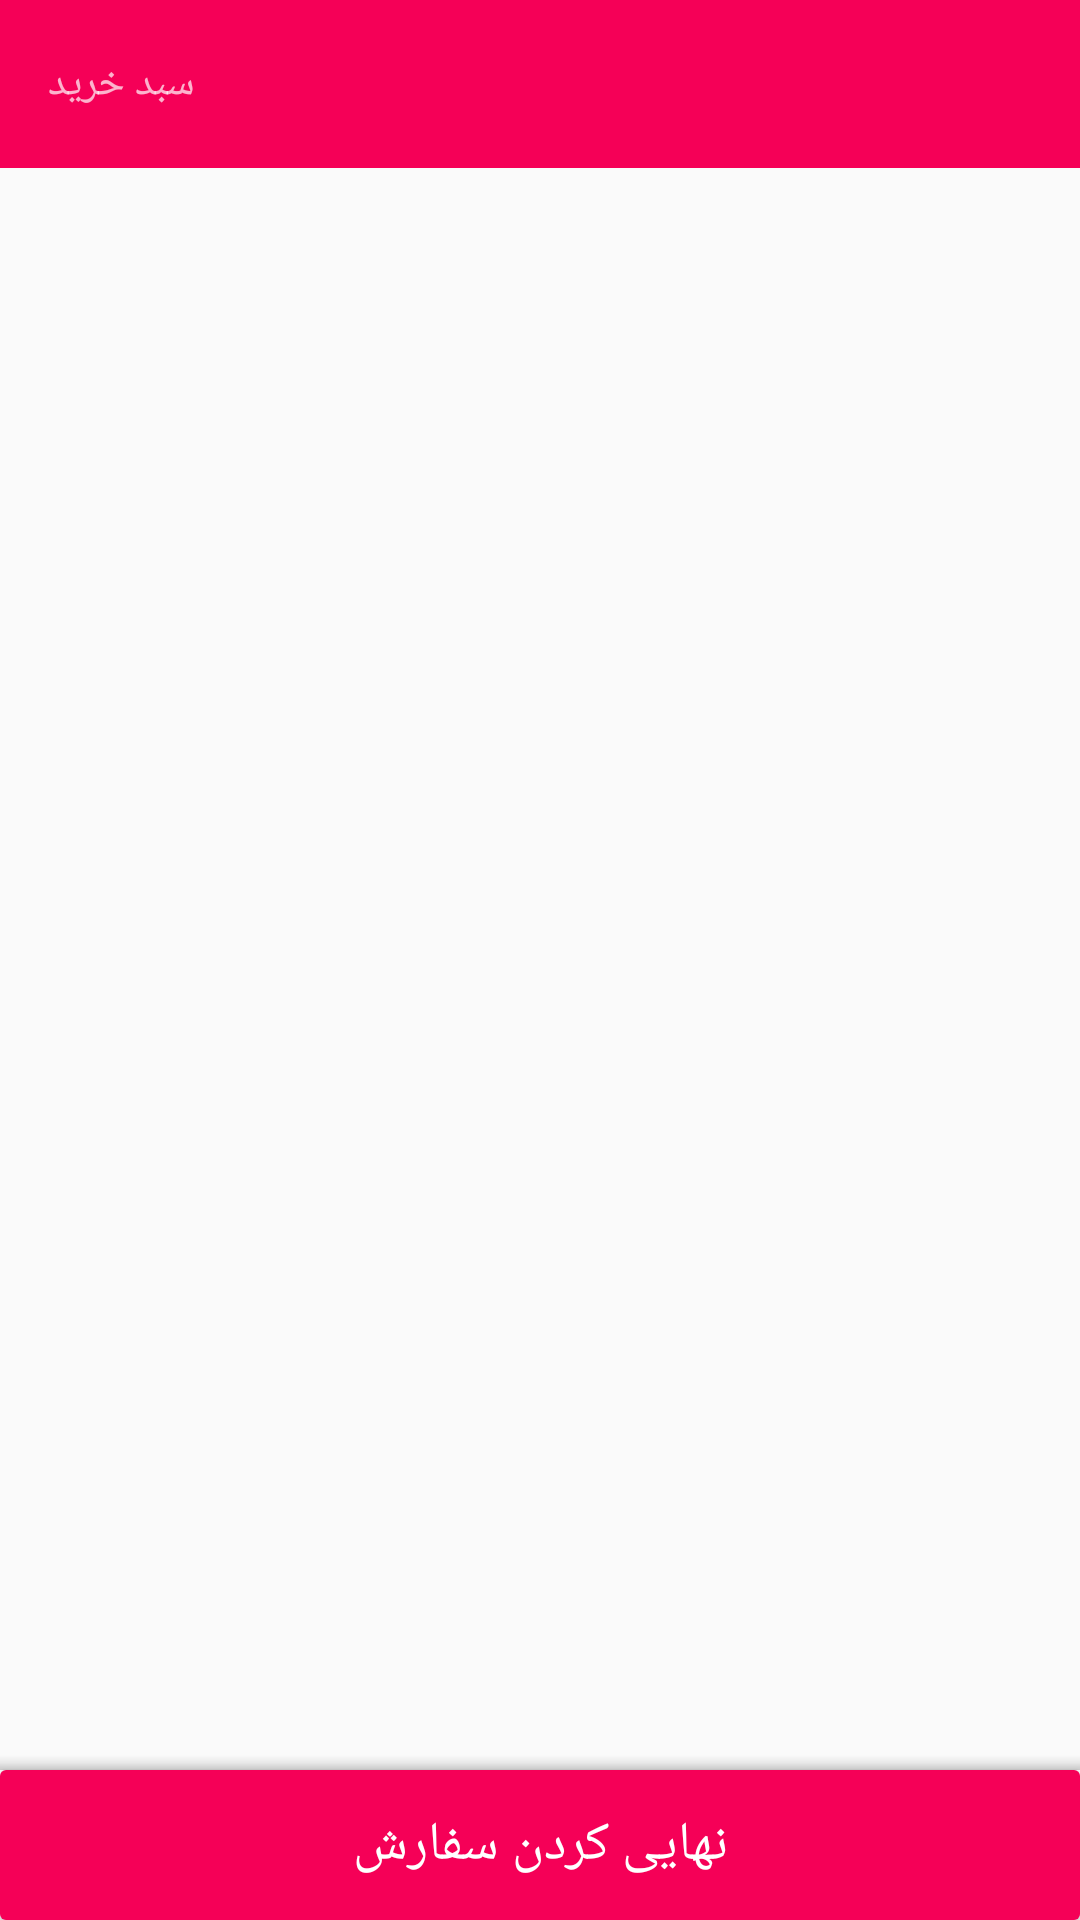

Reconstruct the res/layout file that produces this screen, plus the resources it refers to.
<!-- AndroidManifest.xml: application theme AppTheme -->
<!-- res/layout/activity_order.xml -->
<?xml version="1.0" encoding="utf-8"?>
<RelativeLayout xmlns:android="http://schemas.android.com/apk/res/android"
    xmlns:app="http://schemas.android.com/apk/res-auto"
    xmlns:tools="http://schemas.android.com/tools"
    android:id="@+id/layout_root"
    android:layout_width="match_parent"
    android:layout_height="match_parent"
    tools:context="a2.thesis.com.caketory.OrderActivity">

    <android.support.design.widget.AppBarLayout
        android:id="@+id/appbar_layout"
        android:layout_width="match_parent"
        android:layout_height="wrap_content"
        android:theme="@style/ThemeOverlay.AppCompat.Dark.ActionBar">

        <android.support.v7.widget.Toolbar
            android:id="@+id/toolbar"
            android:layout_width="match_parent"
            android:layout_height="?attr/actionBarSize"
            app:layout_scrollFlags="snap|enterAlways"
            app:popupTheme="@style/ThemeOverlay.AppCompat.Light">

            <TextView
                android:id="@+id/textView_toolbarTitle"
                style="@style/cat_toolbar_title"
                android:layout_width="wrap_content"
                android:layout_height="wrap_content"
                android:text="@string/w_shoppingBasket" />

        </android.support.v7.widget.Toolbar>
    </android.support.design.widget.AppBarLayout>

    <Button
        android:id="@+id/button_finalizeOrder"
        android:layout_width="match_parent"
        android:layout_height="50dp"
        android:layout_alignParentBottom="true"
        android:background="@drawable/bg_ripple_button"
        android:text="@string/w_finalizeOrder"
        android:textColor="@android:color/white"
        android:textSize="18sp" />

    <android.support.v4.widget.NestedScrollView
        android:id="@+id/nestedScrollView"
        android:layout_width="match_parent"
        android:layout_height="match_parent"
        android:layout_above="@id/button_finalizeOrder"
        android:layout_below="@id/appbar_layout"
        android:scrollbars="none"
        app:layout_behavior="@string/appbar_scrolling_view_behavior">

        <android.support.v7.widget.RecyclerView
            android:id="@+id/recyclerView_orderItems"
            android:layout_width="match_parent"
            android:layout_height="match_parent"
            android:clipToPadding="false"
            android:padding="5dp"
            android:scrollbars="none" />

    </android.support.v4.widget.NestedScrollView>

    <ImageView
        android:id="@+id/imageView_ic_emptyBasket"
        android:layout_width="48dp"
        android:layout_height="48dp"
        android:layout_centerInParent="true"
        android:visibility="gone"
        app:srcCompat="@drawable/ic_empty_basket" />

    <TextView
        android:id="@+id/textView_emptyBasket"
        android:layout_width="wrap_content"
        android:layout_height="wrap_content"
        android:layout_below="@id/imageView_ic_emptyBasket"
        android:layout_centerHorizontal="true"
        android:layout_marginTop="8dp"
        android:text="@string/empty_basket"
        android:textSize="16sp"
        android:visibility="gone" />

    <View
        android:id="@+id/shadow_finalizeOrder"
        android:layout_width="match_parent"
        android:layout_height="5dp"
        android:layout_above="@id/button_finalizeOrder"
        android:background="@drawable/bg_custom_elevation" />

</RelativeLayout>
<!-- resources referenced by this layout -->
<resources>
  <!-- drawable bg_custom_elevation (drawable) -->
  <?xml version="1.0" encoding="utf-8"?>
  <shape xmlns:android="http://schemas.android.com/apk/res/android">
      <gradient
          android:angle="90"
          android:endColor="@android:color/transparent"
          android:centerColor="#11000000"
          android:startColor="#32000000" />
  </shape>
  <!-- drawable bg_ripple_button (drawable) -->
  <?xml version="1.0" encoding="utf-8"?>
  <selector xmlns:android="http://schemas.android.com/apk/res/android">
      <item android:drawable="@color/primaryButtonPressed" android:state_pressed="true"/>
      <item android:drawable="@color/primaryButtonFocused" android:state_focused="true"/>
      <item android:drawable="@color/colorPrimary"/>
  </selector>
  <!-- drawable ic_empty_basket (drawable) -->
  <vector xmlns:android="http://schemas.android.com/apk/res/android"
          android:width="24dp"
          android:height="24dp"
          android:viewportWidth="24.0"
          android:viewportHeight="24.0">
      <path
          android:fillColor="#757575"
          android:pathData="M22.73,22.73L2.77,2.77 2,2l-0.73,-0.73L0,2.54l4.39,4.39 2.21,4.66 -1.35,2.45c-0.16,0.28 -0.25,0.61 -0.25,0.96 0,1.1 0.9,2 2,2h7.46l1.38,1.38c-0.5,0.36 -0.83,0.95 -0.83,1.62 0,1.1 0.89,2 1.99,2 0.67,0 1.26,-0.33 1.62,-0.84L21.46,24l1.27,-1.27zM7.42,15c-0.14,0 -0.25,-0.11 -0.25,-0.25l0.03,-0.12 0.9,-1.63h2.36l2,2L7.42,15zM15.55,13c0.75,0 1.41,-0.41 1.75,-1.03l3.58,-6.49c0.08,-0.14 0.12,-0.31 0.12,-0.48 0,-0.55 -0.45,-1 -1,-1L6.54,4l9.01,9zM7,18c-1.1,0 -1.99,0.9 -1.99,2S5.9,22 7,22s2,-0.9 2,-2 -0.9,-2 -2,-2z"/>
  </vector>
  <string name="empty_basket">سبد خرید شما خالیست!</string>
  <string name="w_finalizeOrder">نهایی کردن سفارش</string>
  <string name="w_shoppingBasket">سبد خرید</string>
  <style name="AppTheme" parent="Theme.AppCompat.Light.DarkActionBar">
          
          <item name="colorPrimary">@color/colorPrimary</item>
          <item name="colorPrimaryDark">@color/colorPrimaryDark</item>
          <item name="colorAccent">@color/colorAccent</item>
      </style>
  <color name="colorPrimary">#F50057</color>
  <color name="colorPrimaryDark">#F50057</color>
  <color name="colorAccent">#FF4081</color>
</resources>
